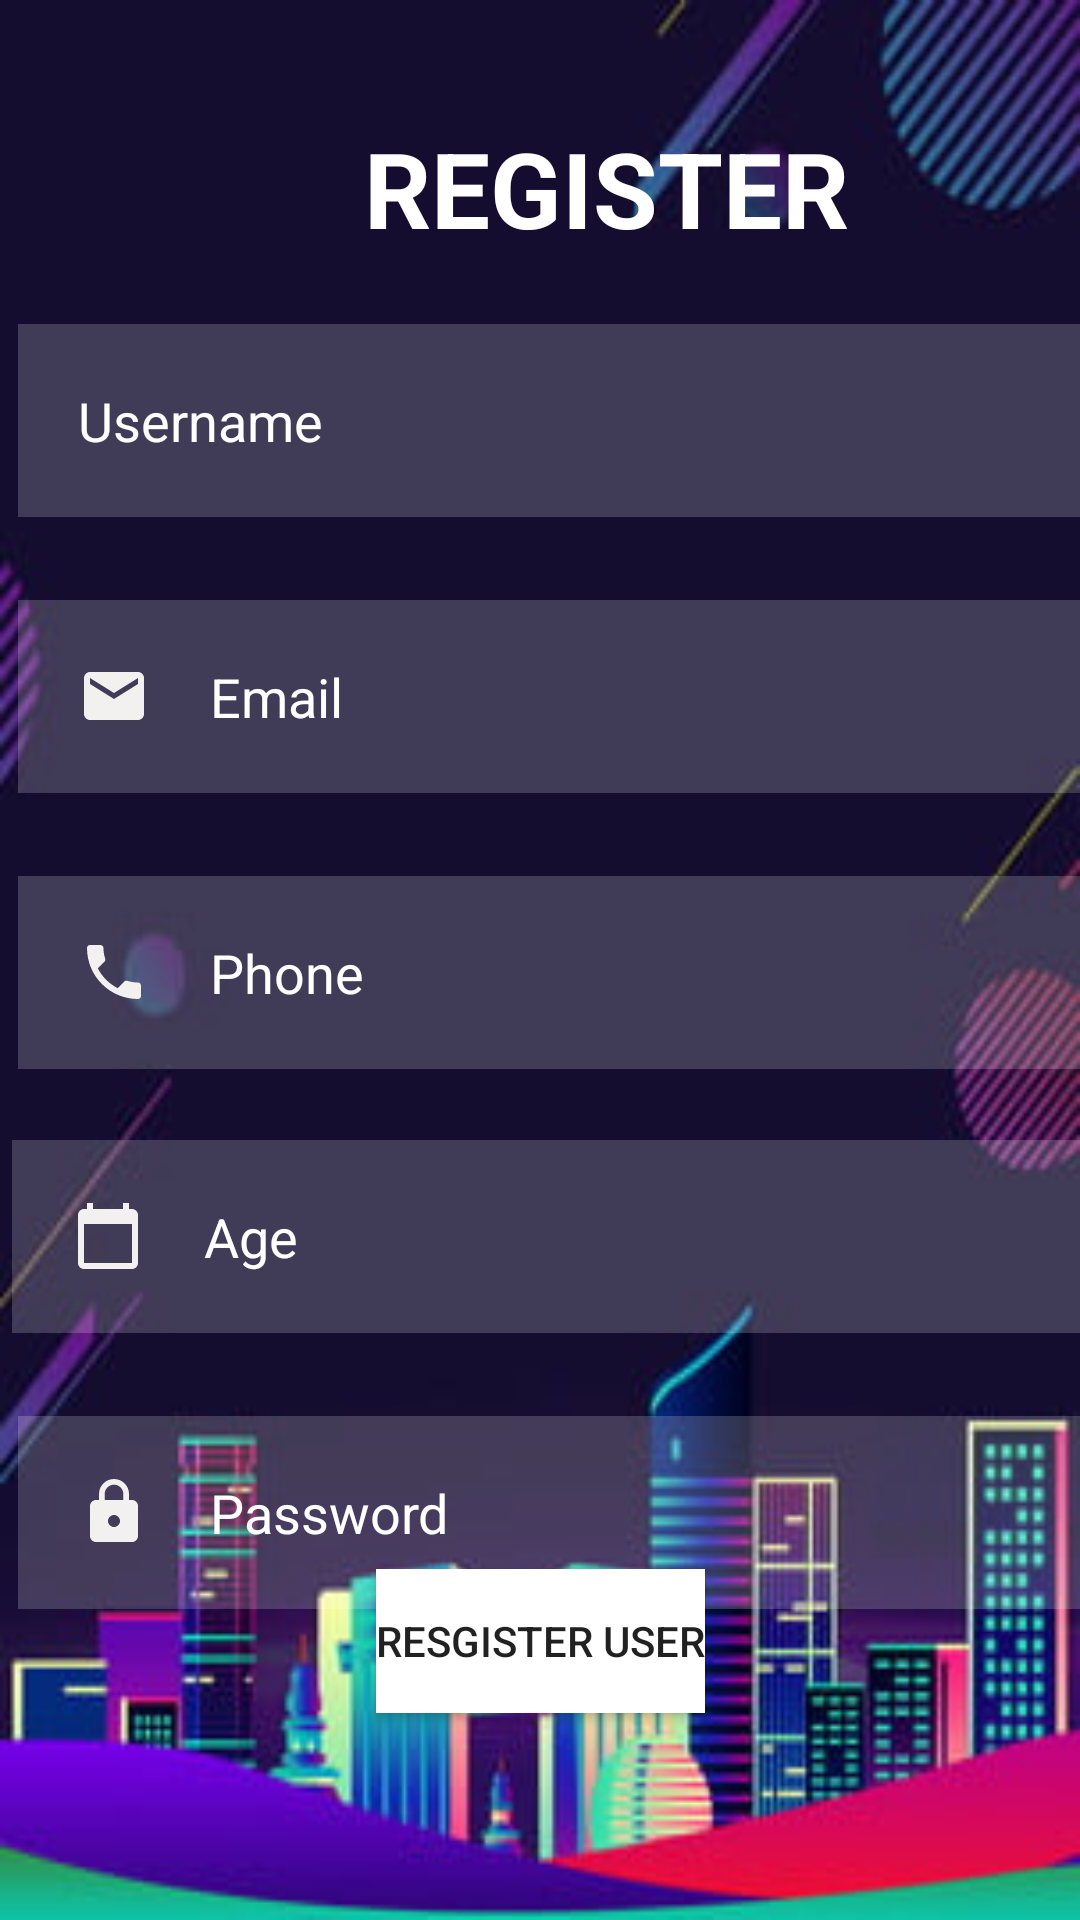

Reconstruct the res/layout file that produces this screen, plus the resources it refers to.
<!-- AndroidManifest.xml: application theme Theme.Applog -->
<!-- res/layout/activity_register.xml -->
<?xml version="1.0" encoding="utf-8"?>
<androidx.constraintlayout.widget.ConstraintLayout xmlns:android="http://schemas.android.com/apk/res/android"
    xmlns:app="http://schemas.android.com/apk/res-auto"
    xmlns:tools="http://schemas.android.com/tools"
    android:layout_width="match_parent"
    android:layout_height="match_parent"
    android:background="@drawable/background"
    tools:context=".register">


    <TextView
        android:id="@+id/reg"
        android:layout_width="0dp"
        android:layout_height="wrap_content"
        android:layout_marginStart="35dp"
        android:layout_marginEnd="35dp"
        android:layout_marginBottom="22dp"
        android:gravity="center"
        android:text="REGISTER"
        android:textColor="@color/white"
        android:textSize="35dp"
        android:textStyle="bold"
        app:layout_constraintBottom_toTopOf="@+id/username"
        app:layout_constraintEnd_toEndOf="@+id/username"
        app:layout_constraintStart_toStartOf="@+id/username" />

    <EditText
        android:id="@+id/username"
        android:layout_width="392dp"
        android:layout_height="wrap_content"

        android:layout_marginStart="6dp"
        android:layout_marginTop="108dp"
        android:background="#30ffffff"
        android:drawableLeft="@drawable/ic_baseline_person_24"
        android:drawablePadding="20dp"
        android:hint="Username"
        android:padding="20dp"
        android:textColor="@color/white"
        android:textColorHint="@color/white"
        app:layout_constraintStart_toStartOf="parent"
        app:layout_constraintTop_toTopOf="parent" />

    <EditText
        android:id="@+id/email"
        android:layout_width="392dp"
        android:layout_height="wrap_content"

        android:layout_marginStart="6dp"
        android:layout_marginTop="200dp"
        android:background="#30ffffff"
        android:drawableLeft="@drawable/ic_baseline_email_24"
        android:drawablePadding="20dp"
        android:hint="Email"
        android:padding="20dp"
        android:textColor="@color/white"
        android:textColorHint="@color/white"
        app:layout_constraintStart_toStartOf="parent"
        app:layout_constraintTop_toTopOf="parent" />

    <EditText
        android:id="@+id/phone"
        android:layout_width="392dp"
        android:layout_height="wrap_content"

        android:layout_marginStart="6dp"
        android:layout_marginTop="292dp"
        android:background="#30ffffff"
        android:drawableLeft="@drawable/ic_baseline_local_phone_24"
        android:drawablePadding="20dp"
        android:hint="Phone"
        android:padding="20dp"
        android:textColor="@color/white"
        android:textColorHint="@color/white"
        app:layout_constraintStart_toStartOf="parent"
        app:layout_constraintTop_toTopOf="parent" />

    <EditText
        android:id="@+id/Age"
        android:layout_width="392dp"
        android:layout_height="wrap_content"

        android:layout_marginStart="4dp"
        android:layout_marginTop="380dp"
        android:background="#30ffffff"
        android:drawableLeft="@drawable/ic_baseline_calendar_today_24"
        android:drawablePadding="20dp"
        android:hint="Age"
        android:padding="20dp"
        android:textColor="@color/white"
        android:textColorHint="@color/white"
        app:layout_constraintStart_toStartOf="parent"
        app:layout_constraintTop_toTopOf="parent" />

    <EditText
        android:id="@+id/passwordr"
        android:layout_width="392dp"
        android:layout_height="wrap_content"

        android:layout_marginStart="6dp"
        android:layout_marginTop="472dp"
        android:background="#30ffffff"
        android:drawableLeft="@drawable/ic_baseline_lock_24"
        android:drawablePadding="20dp"
        android:hint="Password"
        android:padding="20dp"
        android:textColor="@color/white"
        android:textColorHint="@color/white"
        app:layout_constraintStart_toStartOf="parent"
        app:layout_constraintTop_toTopOf="parent" />

    <Button
        android:id="@+id/registerbutton"
        android:layout_width="wrap_content"
        android:layout_height="wrap_content"
        android:layout_marginBottom="69dp"
        android:background="#FFFFFF"
        android:text="RESGISTER USER"
        app:layout_constraintBottom_toBottomOf="parent"
        app:layout_constraintEnd_toEndOf="parent"
        app:layout_constraintStart_toStartOf="parent"
        app:rippleColor="#FFFFFF" />


</androidx.constraintlayout.widget.ConstraintLayout>
<!-- resources referenced by this layout -->
<resources>
  <!-- drawable background: png bitmap (drawable-v24, 17142 bytes) -->
  <!-- drawable ic_baseline_calendar_today_24 (drawable) -->
  <vector android:height="24dp" android:tint="#F3F0F0"
      android:viewportHeight="24" android:viewportWidth="24"
      android:width="24dp" xmlns:android="http://schemas.android.com/apk/res/android">
      <path android:fillColor="@android:color/white" android:pathData="M20,3h-1L19,1h-2v2L7,3L7,1L5,1v2L4,3c-1.1,0 -2,0.9 -2,2v16c0,1.1 0.9,2 2,2h16c1.1,0 2,-0.9 2,-2L22,5c0,-1.1 -0.9,-2 -2,-2zM20,21L4,21L4,8h16v13z"/>
  </vector>
  <!-- drawable ic_baseline_email_24 (drawable) -->
  <vector android:height="24dp" android:tint="#F3F0F0"
      android:viewportHeight="24" android:viewportWidth="24"
      android:width="24dp" xmlns:android="http://schemas.android.com/apk/res/android">
      <path android:fillColor="@android:color/white" android:pathData="M20,4L4,4c-1.1,0 -1.99,0.9 -1.99,2L2,18c0,1.1 0.9,2 2,2h16c1.1,0 2,-0.9 2,-2L22,6c0,-1.1 -0.9,-2 -2,-2zM20,8l-8,5 -8,-5L4,6l8,5 8,-5v2z"/>
  </vector>
  <!-- drawable ic_baseline_local_phone_24 (drawable) -->
  <vector android:height="24dp" android:tint="#F3F0F0"
      android:viewportHeight="24" android:viewportWidth="24"
      android:width="24dp" xmlns:android="http://schemas.android.com/apk/res/android">
      <path android:fillColor="@android:color/white" android:pathData="M6.62,10.79c1.44,2.83 3.76,5.14 6.59,6.59l2.2,-2.2c0.27,-0.27 0.67,-0.36 1.02,-0.24 1.12,0.37 2.33,0.57 3.57,0.57 0.55,0 1,0.45 1,1V20c0,0.55 -0.45,1 -1,1 -9.39,0 -17,-7.61 -17,-17 0,-0.55 0.45,-1 1,-1h3.5c0.55,0 1,0.45 1,1 0,1.25 0.2,2.45 0.57,3.57 0.11,0.35 0.03,0.74 -0.25,1.02l-2.2,2.2z"/>
  </vector>
  <!-- drawable ic_baseline_lock_24 (drawable) -->
  <vector android:height="24dp" android:tint="#F3F0F0"
      android:viewportHeight="24" android:viewportWidth="24"
      android:width="24dp" xmlns:android="http://schemas.android.com/apk/res/android">
      <path android:fillColor="@android:color/white" android:pathData="M18,8h-1L17,6c0,-2.76 -2.24,-5 -5,-5S7,3.24 7,6v2L6,8c-1.1,0 -2,0.9 -2,2v10c0,1.1 0.9,2 2,2h12c1.1,0 2,-0.9 2,-2L20,10c0,-1.1 -0.9,-2 -2,-2zM12,17c-1.1,0 -2,-0.9 -2,-2s0.9,-2 2,-2 2,0.9 2,2 -0.9,2 -2,2zM15.1,8L8.9,8L8.9,6c0,-1.71 1.39,-3.1 3.1,-3.1 1.71,0 3.1,1.39 3.1,3.1v2z"/>
  </vector>
  <style name="Theme.Applog" parent="Theme.MaterialComponents.DayNight.NoActionBar">
          
          <item name="colorPrimary">@color/purple_500</item>
          <item name="colorPrimaryVariant">@color/purple_700</item>
          <item name="colorOnPrimary">@color/white</item>
          
          <item name="colorSecondary">@color/teal_200</item>
          <item name="colorSecondaryVariant">@color/teal_700</item>
          <item name="colorOnSecondary">@color/black</item>
          
          <item name="android:statusBarColor" tools:targetApi="l">?attr/colorPrimaryVariant</item>
          
      </style>
  <!-- not gathered from this repository: default colours our renderer supplied (Android Studio template values) -->
  <color name="purple_500">#FF6200EE</color>
  <color name="purple_700">#FF3700B3</color>
  <color name="teal_200">#FF03DAC5</color>
  <color name="teal_700">#FF018786</color>
  <color name="black">#FF000000</color>
  <color name="white">#FFFFFFFF</color>
</resources>
